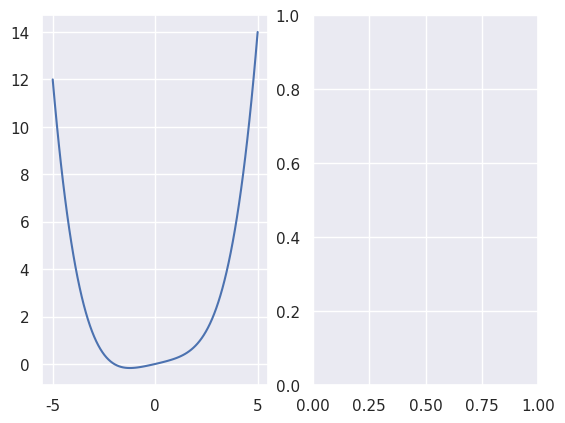

The matplotlib source for this figure:
import numpy as np
import matplotlib.pyplot as plt
import seaborn as sns; sns.set_theme()


p1 = lambda x: (x**4 + x**2 + 10*x) / 50

#p2 = lambda x: (x**6 + 1) / (x**3 * (x + 1) * (x**2 - x + 1))

x = np.linspace(-5, 5, 100)
fig, axs = plt.subplots(1, 2)
axs[0].plot(x, p1(x))
#axs[1].plot(x, p2(x))
plt.show()


